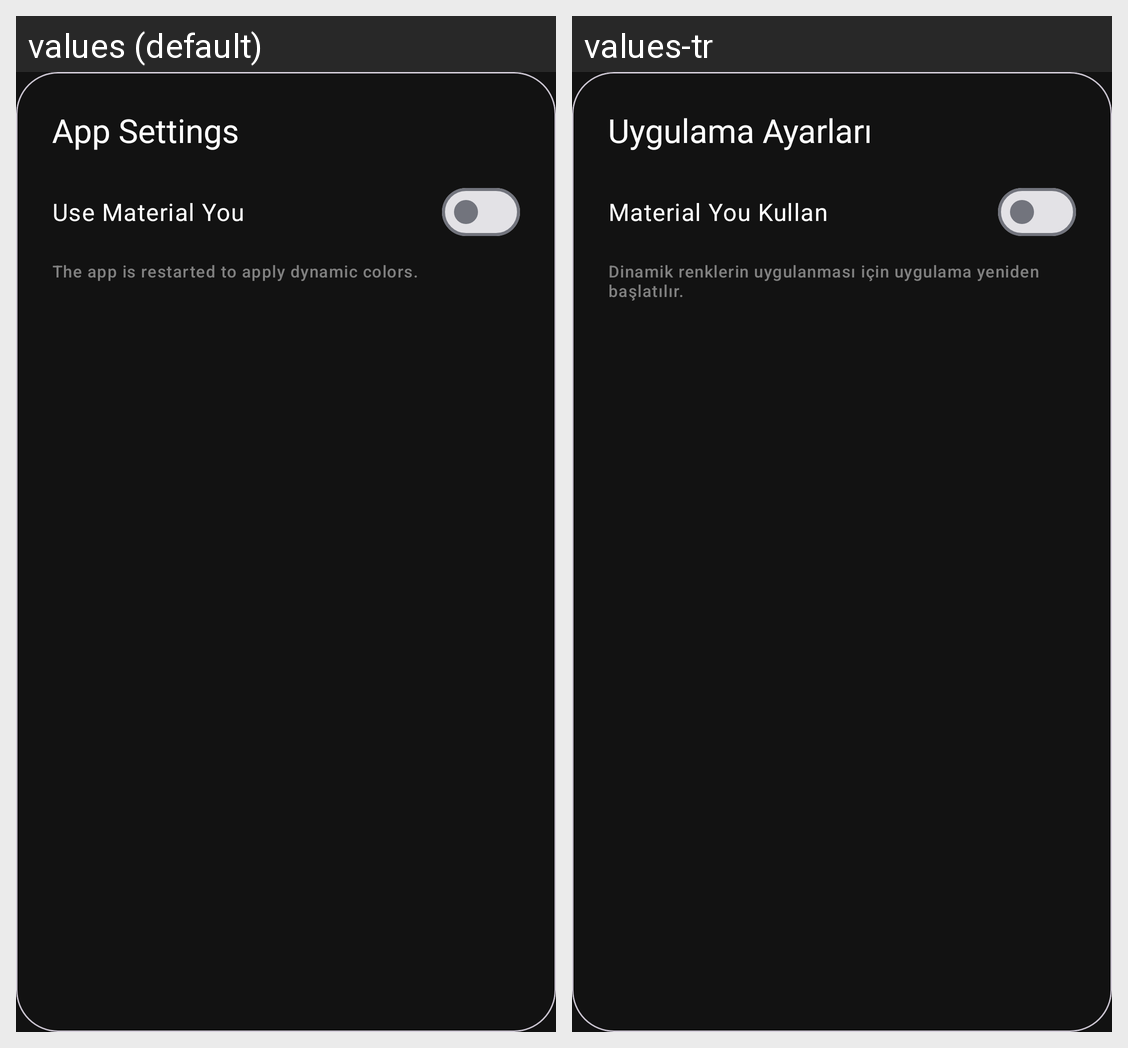

Strings drawn on this Android screen and how each of the app's shown locales translates them:
Android screen res/layout/dialog_settings.xml rendered under 2 locales, left to right: values (default), values-tr. Device: Nexus 5 (rendered at 1080×1920; each locale shown at half size, 540×960, under a caption strip naming it); theme Theme.BitkiSulama.
Strings drawn on this screen, with the default value and each locale's value (text and hints the layout hard-codes, and strings that could not be matched under every locale, appear in the picture but are not listed):

device_settings
  values: App Settings
  values-tr: Uygulama Ayarları

use_material_you
  values: Use Material You
  values-tr: Material You Kullan

material_you_description
  values: The app is restarted to apply dynamic colors.
  values-tr: Dinamik renklerin uygulanması için uygulama yeniden başlatılır.
